Run: headless pygame with SDL's dummy video driver; simulated clock (each Clock.tick advances the game by its frame time, no real sleeping); random seed 0; keys injected as events and as key.get_pressed() state; no mouse input.
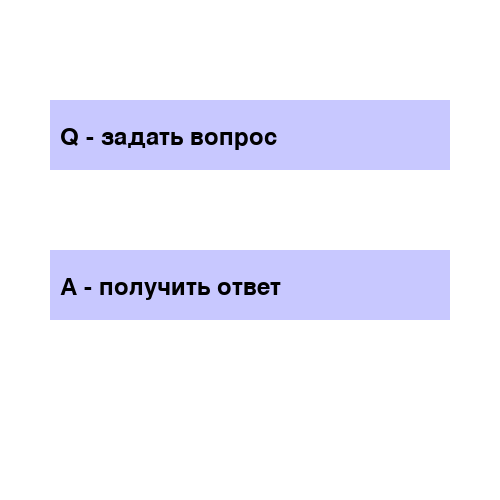
Frame 1 of 4 · flips 1–60 · no input
Frame 2 of 4 · flips 61–180 · tapped SPACE, RETURN · held RIGHT (→), D · screen unchanged from frame 1, image omitted
Frame 3 of 4 · flips 181–300 · held DOWN (↓), S · screen unchanged from frame 2, image omitted
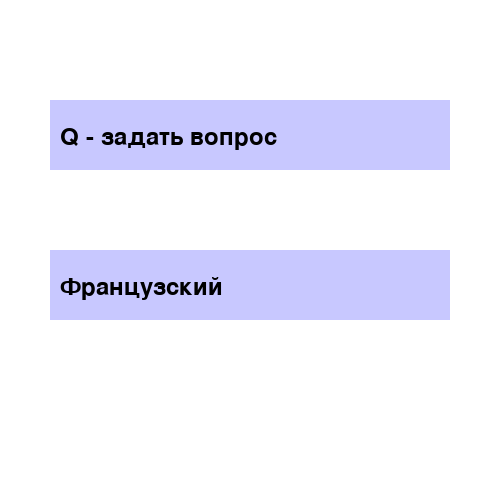
Frame 4 of 4 · flips 301–420 · held LEFT (←), A, UP (↑), W

The pygame program that drew these frames:

# Этот код исключительно для работы на платформе "Алгоритмика"

import pygame
from random import choice

# Initialize Pygame
pygame.init()

# Screen setup
screen = pygame.display.set_mode((500, 500))
pygame.display.set_caption("Question Game")

# Colors
WHITE = (255, 255, 255)
BLUE = (200, 200, 255)
BLACK = (0, 0, 0)

# Font setup - using default font
font = pygame.font.Font(None, 36)  # Size 36 is large enough to see

# Game state
question = "Q - задать вопрос"
answer = "А - получить ответ"

# Main game loop
clock = pygame.time.Clock()
running = True
try:
    while running:
        # Handle events
        for event in pygame.event.get():
            if event.type == pygame.QUIT:
                running = False

            if event.type == pygame.KEYDOWN:
                if event.key == pygame.K_q:
                    question = choice([
                        "Что ты изучаешь?",
                        "Основной язык Франции?",
                        "Что растёт на яблоне?"
                    ])
                elif event.key == pygame.K_a:
                    answer = choice([
                        "Python",
                        "Французский",
                        "Яблоки"
                    ])

        # Draw everything
        screen.fill(WHITE)

        # Question box (top)
        pygame.draw.rect(screen, BLUE, (50, 100, 400, 70))
        q_text = font.render(question, True, BLACK)
        screen.blit(q_text, (60, 125))  # Fixed position

        # Answer box (bottom)
        pygame.draw.rect(screen, BLUE, (50, 250, 400, 70))
        a_text = font.render(answer, True, BLACK)
        screen.blit(a_text, (60, 275))  # Fixed position

        pygame.display.update()
        clock.tick(40)
finally:
    pygame.quit()
